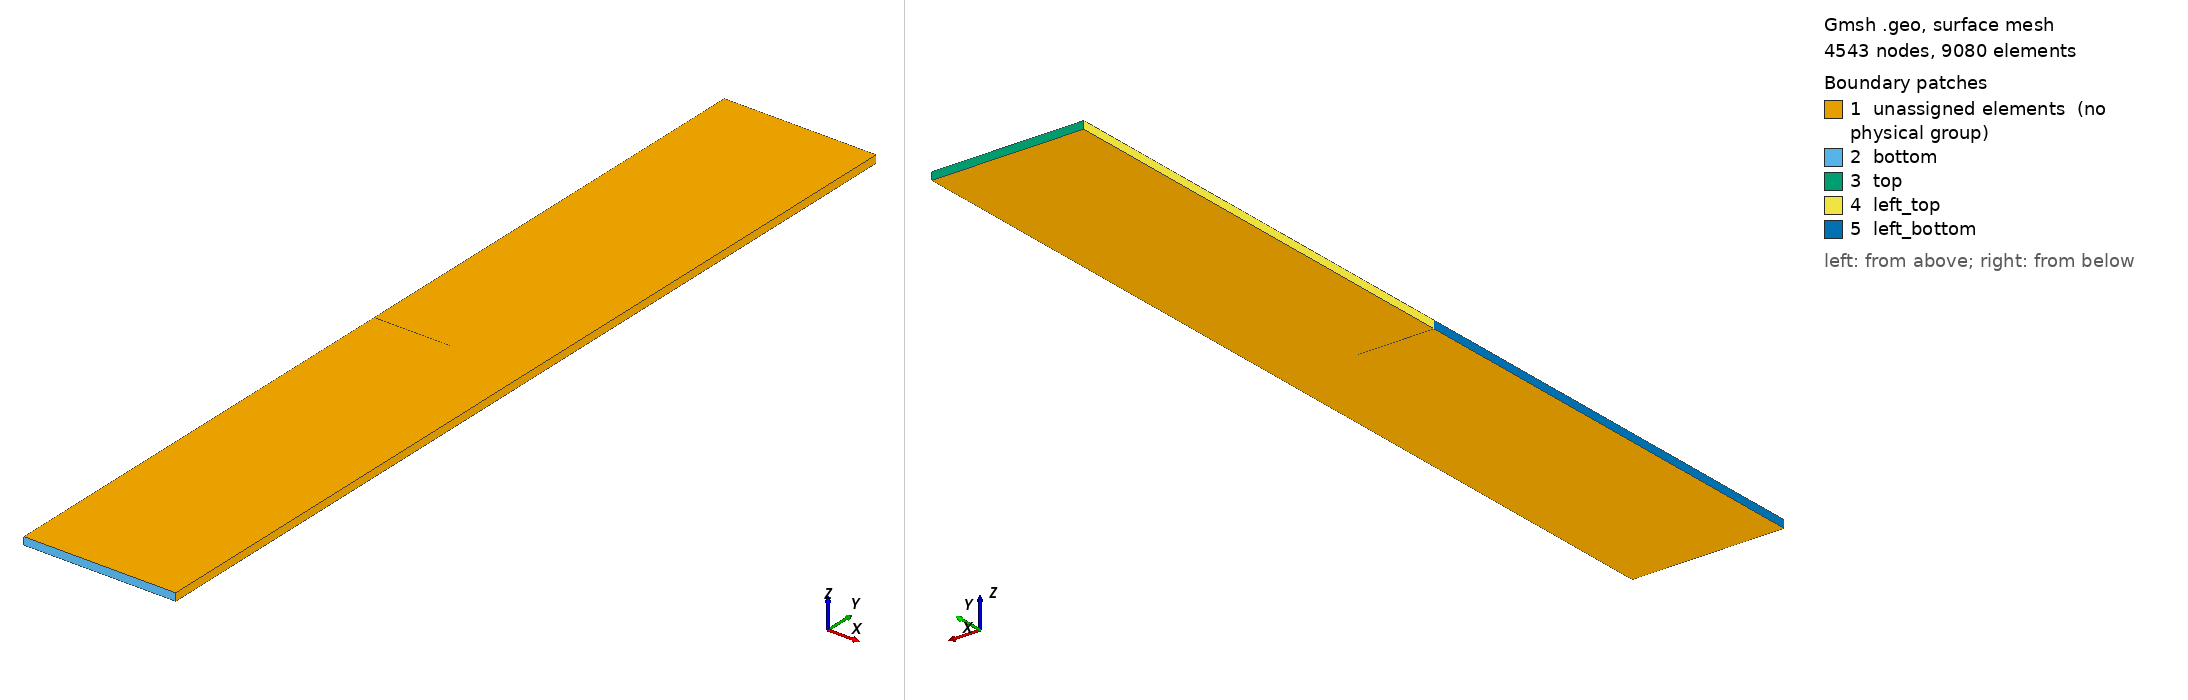

Gmsh geometry script, surface-meshed: 4543 nodes, 9080 surface elements. Boundary patches (legend numbers): 1 unassigned elements (no physical group), 2 bottom, 3 top, 4 left_top, 5 left_bottom. Left view from above one corner, right view from below the opposite corner. Legend entries are the model's physical surfaces; 'unassigned elements' are surfaces in no physical group. The drawing asked Gmsh for element sizes between 1% and 20% of the model's largest extent; the script's own settings can give other sizes.

=== central_cracked_3d.geo (drawn) ===
// -----------------------------------------------------------------------------
//
//  Gmsh GEO
//
// -----------------------------------------------------------------------------

//Use the following line to generate the mesh (.inp (abaqus))
//gmsh central_cracked_3d.geo  -3 -o central_cracked_3d.msh

h      = 0.02;  //mesh size
hcrack = 0.0025; //mesh size near crack
thickness = 0.05;

// ------------------------------------------------------
// ------------------------------------------------------
// A)Geometry Definition: 1)Points 
//                        2)Lines 
//                        3)Curve 
//                        4)Surface 

// ------------------------------------------------------
// A1)Points Definitions: 
//              
//         P4*----------*P3
//           |          |
//         P5*  \       |
//                *P7   *P8
//         P6*  /       |
//           |          |
//         P1*----------*P2
//             
//    |Y
//    |
//    ---X   Dimensions:   1 x 1 x 0.01
// Z /
//

//           -----Coordinates--
//Points:    ----X,------Y,---Z,
Point(1)   ={ -0.5,   -3.0,   0,  h};
Point(2)   ={  0.5,   -3.0,   0,  h};
Point(3)   ={  0.5,    3.0,   0,  h};
Point(4)   ={ -0.5,    3.0,   0,  h};
Point(5)   ={ -0.5,  0.001,   0,  h};
Point(6)   ={ -0.5, -0.001,   0,  h};
Point(7)   ={  0.0,    0.0,   0,  h};
Point(8)   ={  0.5,    0.0,   0,  h};


// ------------------------------------------------------
// A2)Lines Definition
//
//            <-L3
//        *----------*
//     |L4|          |
//        *  \L5     | ^
//            *      |L2
//        *  /L6     |
//      L7|          |
//        *----------*
//           L1->

Line(1) = {1, 2};  //L1:from P1 to P2: P1*--L1-->*P2
Line(2) = {2, 3};
Line(3) = {3, 4};
Line(4) = {4, 5};
Line(5) = {5, 7};
Line(6) = {7, 6};
Line(7) = {6, 1};


// ------------------------------------------------------
// A3)Curve Definition
//
//            
//        *----<-----*
//        |          |
//        *  \       |
//            *      ^ Curve 5
//        *  /       | 
//        |          |
//        *----->----*
//   

Curve Loop(5) = {1,2,3,4,5,6,7};  //C5: through lines L1,L2,...,L7

// ------------------------------------------------------
// A4)Surface Definition
//
//        *----------*
//        |          |
//        *  \       |
//            *  S6  | 
//        *  /       | 
//        |          |
//        *----------*
//         

Plane Surface(6) = {5};  //  Curve loop 5 C5 --> Surface S6
// Recombine Surface {6};
Extrude {0.0, 0.0, thickness}{Surface{6};}

// ------------------------------------------------------
// ------------------------------------------------------
// B)Mesh Generation: 1)Mesh size Box1 
//                    2)Mesh size Box2
//                    3)Mesh min(Box1,Box2)
//                    3)Extrude Mesh 
//                    4)Mesh Algorithm  


// ------------------------------------------------------
// B1) Mesh size Box1
//
//        *----------------* 
//        |                | 
//        |                |
//        |                |
//        *     -----------|
//             | hcrack F6 |  (Field[6])
//        *     -----------| 
//        |                |
//        |                |
//        |                |
//        *----------------*

Field[6]      =    Box;
Field[6].VIn  = hcrack;
Field[6].VOut =      h;

Field[6].XMin =  -0.05;
Field[6].XMax =    0.5;
Field[6].YMin =  -0.025;
Field[6].YMax =   0.025;
Field[6].ZMin =    0.0;
Field[6].ZMax =  thickness;

// ------------------------------------------------------
// B2) Mesh size Box2
//
//        *----------------*  
//        |                |
//        |                |
//        |   -------------|
//        |  |             |
//        *  |  hcrack*10  |
//        *  |   F7        | (Field[7])
//        |  |             |
//        |   -------------|
//        |                |
//        |                |
//        *----------------*

Field[7]      =       Box;
Field[7].VIn  = hcrack*10;
Field[7].VOut =         h;

Field[7].XMin =      -0.15;
Field[7].XMax =       0.5;
Field[7].YMin =      -0.5;
Field[7].YMax =       0.5;
Field[7].ZMin =    0.0;
Field[7].ZMax =  thickness;

// ------------------------------------------------------
// B3) Mesh min(Box1,Box2)
//
//        *----------------*  
//        |                |
//        |   -------------|
//        |  |  hcrack*10  |
//        *  |   ----------|
//        |  |  | hcrack F8| Field[8]
//        *  |   ----------| 
//        |  |           F8|
//        |   -------------|
//        |                |
//        *----------------*

Field[8] = Min;
Field[8].FieldsList = {6,7};
Background Field    = 8;



// ------------------------------------------------------
// B4)Extrude Mesh

// //     {X, Y,    Z}    Surface
// Extrude{0, 0,  0.01}{Surface{6}; Layers{{1},{1}}; Recombine;}


// ------------------------------------------------------
// B5)Mesh Algorithm
Geometry.Tolerance = 1e-12;
Mesh.Algorithm3D = 1;


// ------------------------------------------------------
// Physical groups definition
//
//              "top"
//           *----------*
//           |          |
//           *  \       |
//                *     *
//           *  /       |
//           |          |
//           *----------*
//             "bottom"
//

Physical Surface("bottom", 45) = {19};
Physical Surface("top", 46) = {27};
Physical Surface("left_top", 47) = {31};
Physical Surface("left_bottom", 48) = {43};
Physical Volume("specimen", 49) = {1};
